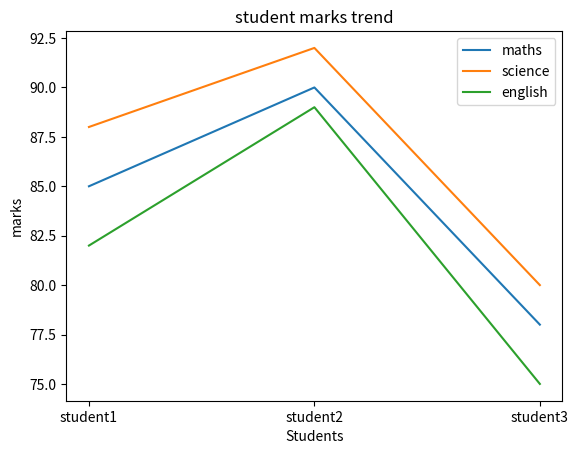

Reproduce this figure in Python.
# write a program in 9th block to show performance strength and across students
import matplotlib.pyplot as plt
import pandas as pd
data = {'student': ['student1', 'student2', 'student3'],
        'maths': [85, 90, 78],
        'science': [88, 92, 80],
        'english': [82, 89, 75],
        'study_hours': [5, 6, 4]}
df = pd.DataFrame(data)
print(df)
df = pd.DataFrame({
    "student": ["student1", "student2", "student3"],
    "maths": [85, 90, 78],
    "science": [88, 92, 80],
    "english": [82, 89, 75],
    "study_hours": [5, 6, 4]
})

plt.plot(df["student"], df["maths"])
plt.plot(df["student"], df["science"])
plt.plot(df["student"], df["english"])
plt.xlabel("Students")
plt.ylabel("marks")
plt.title("student marks trend")
plt.legend(["maths", "science", "english"])
plt.show()
